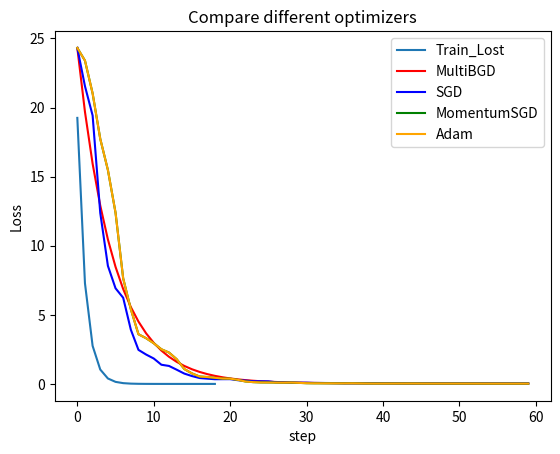

Reproduce this figure in Python.
# -*- coding: utf-8 -*-
# @Time : 2021/12/30 20:28
# @Author : ChrisPeng
# @FileName: OptimizerOfML.py
# @Software: PyCharm
# @Blog ：https://chrispeng36.github.io/

import math

# 批量梯度下降BGD
# 拟合函数为：y = theta * x
# 代价函数为：J = 1 / (2 * m) * ((theta * x) - y) * ((theta * x) - y).T;
# 梯度迭代为: theta = theta - alpha / m * (x * (theta * x - y).T);
import numpy as np
import matplotlib.pyplot as plt

# 1、单元数据程序
# 以 y=x为例，所以正确的结果应该趋近于theta = 1
def bgd_single():
    # 训练集, 单样本
    x = np.array([1, 2, 3, 4, 5, 6, 7, 8, 9, 10])

    y = np.array([1, 2, 3, 4, 5, 6, 7, 8, 9, 10])

    # 初始化
    m = len(y)
    theta = 0  # 参数
    alpha = 0.01  # 学习率
    threshold = 0.000001  # 停止迭代的错误阈值
    iterations = 1500  # 迭代次数
    error = 0  # 初始错误为0
    train_lost_list = []
    # 迭代开始
    for i in range(iterations):
        error = 1 / (2 * m) * np.dot(((theta * x) - y).T, ((theta * x) - y))
        # 迭代停止
        train_lost_list.append(error)
        if abs(error) <= threshold:
            break

        theta -= alpha / m * (np.dot(x.T, (theta * x - y)))

    print('单变量：', '迭代次数： %d' % (i + 1), 'theta： %f' % theta,
          'error1： %f' % error)
    return train_lost_list

# 2、多元数据程序
# 以 y=x1+2*x2为例，所以正确的结果应该趋近于theta = [1，2]


def bgd_multi():
    # 训练集，每个样本有2个分量
    x = np.array([(1, 1), (1, 2), (2, 2), (3, 1), (1, 3), (2, 4), (2, 3), (3,
                                                                           3)])
    y = np.array([3, 5, 6, 5, 7, 10, 8, 9])

    # 初始化
    m, dim = x.shape
    theta = np.zeros(dim)  # 参数
    alpha = 0.01  # 学习率
    threshold = 0.0001  # 停止迭代的错误阈值
    iterations = 1500  # 迭代次数
    error = 0  # 初始错误为0
    train_loss_list = []
    # 迭代开始
    for i in range(iterations):
        error = 1 / (2 * m) * np.dot((np.dot(x, theta) - y).T,
                                     (np.dot(x, theta) - y))
        train_loss_list.append(error)
        # 迭代停止
        if abs(error) <= threshold:
            break

        theta -= alpha / m * (np.dot(x.T, (np.dot(x, theta) - y)))

    print('多元变量：', '迭代次数：%d' % (i + 1), 'theta：', theta, 'error：%f' % error)
    return train_loss_list

# 多元数据
def sgd():
    # 训练集，每个样本有2个分量
    x = np.array([(1, 1), (1, 2), (2, 2), (3, 1), (1, 3), (2, 4), (2, 3), (3, 3)])
    y = np.array([3, 5, 6, 5, 7, 10, 8, 9])

    # 初始化
    m, dim = x.shape
    theta = np.zeros(dim)  # 参数
    alpha = 0.01  # 学习率
    threshold = 0.0001  # 停止迭代的错误阈值
    iterations = 1500  # 迭代次数
    error = 0  # 初始错误为0
    train_loss_list = []
    # 迭代开始
    for i in range(iterations):

        error = 1 / (2 * m) * np.dot((np.dot(x, theta) - y).T, (np.dot(x, theta) - y))
        # 迭代停止
        train_loss_list.append(error)
        if abs(error) <= threshold:
            break

        j = np.random.randint(0, m)

        theta -= alpha * (x[j] * (np.dot(x[j], theta) - y[j]))

    print('迭代次数：%d' % (i + 1), 'theta：', theta, 'error：%f' % error)
    return train_loss_list

# 多元数据
def Momentum_sgd():
    # 训练集，每个样本有三个分量
    x = np.array([(1, 1), (1, 2), (2, 2), (3, 1), (1, 3), (2, 4), (2, 3), (3,
                                                                           3)])
    y = np.array([3, 5, 6, 5, 7, 10, 8, 9])

    # 初始化
    m, dim = x.shape
    theta = np.zeros(dim)  # 参数
    alpha = 0.01  # 学习率
    momentum = 0.1  # 冲量
    threshold = 0.0001  # 停止迭代的错误阈值
    iterations = 1500  # 迭代次数
    error = 0  # 初始错误为0
    gradient = 0  # 初始梯度为0

    train_loss_list = []
    # 迭代开始
    for i in range(iterations):
        j = i % m
        error = 1 / (2 * m) * np.dot((np.dot(x, theta) - y).T,
                                     (np.dot(x, theta) - y))
        train_loss_list.append(error)
        # 迭代停止
        if abs(error) <= threshold:
            break

        gradient = momentum * gradient + alpha * (x[j] *
                                                  (np.dot(x[j], theta) - y[j]))
        theta -= gradient

    print('迭代次数：%d' % (i + 1), 'theta：', theta, 'error：%f' % error)
    return train_loss_list

def adam():
    # 训练集，每个样本有三个分量
    x = np.array([(1, 1), (1, 2), (2, 2), (3, 1), (1, 3), (2, 4), (2, 3), (3,
                                                                           3)])
    y = np.array([3, 5, 6, 5, 7, 10, 8, 9])

    # 初始化
    m, dim = x.shape
    theta = np.zeros(dim)  # 参数
    alpha = 0.01  # 学习率
    momentum = 0.1  # 冲量
    threshold = 0.0001  # 停止迭代的错误阈值
    iterations = 3000  # 迭代次数
    error = 0  # 初始错误为0

    b1 = 0.9  # 算法作者建议的默认值
    b2 = 0.999  # 算法作者建议的默认值
    e = 0.00000001  #算法作者建议的默认值
    mt = np.zeros(dim)
    vt = np.zeros(dim)
    train_loss_list = []
    for i in range(iterations):
        j = i % m
        error = 1 / (2 * m) * np.dot((np.dot(x, theta) - y).T,
                                     (np.dot(x, theta) - y))
        train_loss_list.append(error)
        if abs(error) <= threshold:
            break

        gradient = x[j] * (np.dot(x[j], theta) - y[j])
        mt = b1 * mt + (1 - b1) * gradient
        vt = b2 * vt + (1 - b2) * (gradient**2)
        mtt = mt / (1 - (b1**(i + 1)))
        vtt = vt / (1 - (b2**(i + 1)))
        vtt_sqrt = np.array([math.sqrt(vtt[0]),
                             math.sqrt(vtt[1])])  # 因为只能对标量进行开方
        theta = theta - alpha * mtt / (vtt_sqrt + e)

    print('迭代次数：%d' % (i + 1), 'theta：', theta, 'error：%f' % error)
    return train_loss_list

if __name__ == '__main__':
    loss_sigle_sgd = bgd_single()

    step1 = np.arange(19)
    plt.plot(step1,loss_sigle_sgd,label='Train_Lost')
    plt.xlabel('step')
    plt.ylabel('Loss')
    plt.show()



    loss_multi_bgd = bgd_multi()[0:60]
    step2 = range(0,60)

    loss_sgd = sgd()[0:60]
    loss_momentum_sgd = Momentum_sgd()[0:60]
    loss_adam = adam()[0:60]
    # plt.subplot(3,1,1)
    plt.plot(step2,loss_multi_bgd,label='MultiBGD',color='r')
    plt.plot(step2,loss_sgd,label='SGD',color='blue')
    plt.plot(step2,loss_momentum_sgd,label="MomentumSGD",color='green')
    plt.plot(step2,loss_momentum_sgd,label="Adam",color="orange")
    plt.title("Compare different optimizers")
    plt.legend(loc="best")
    plt.show()











